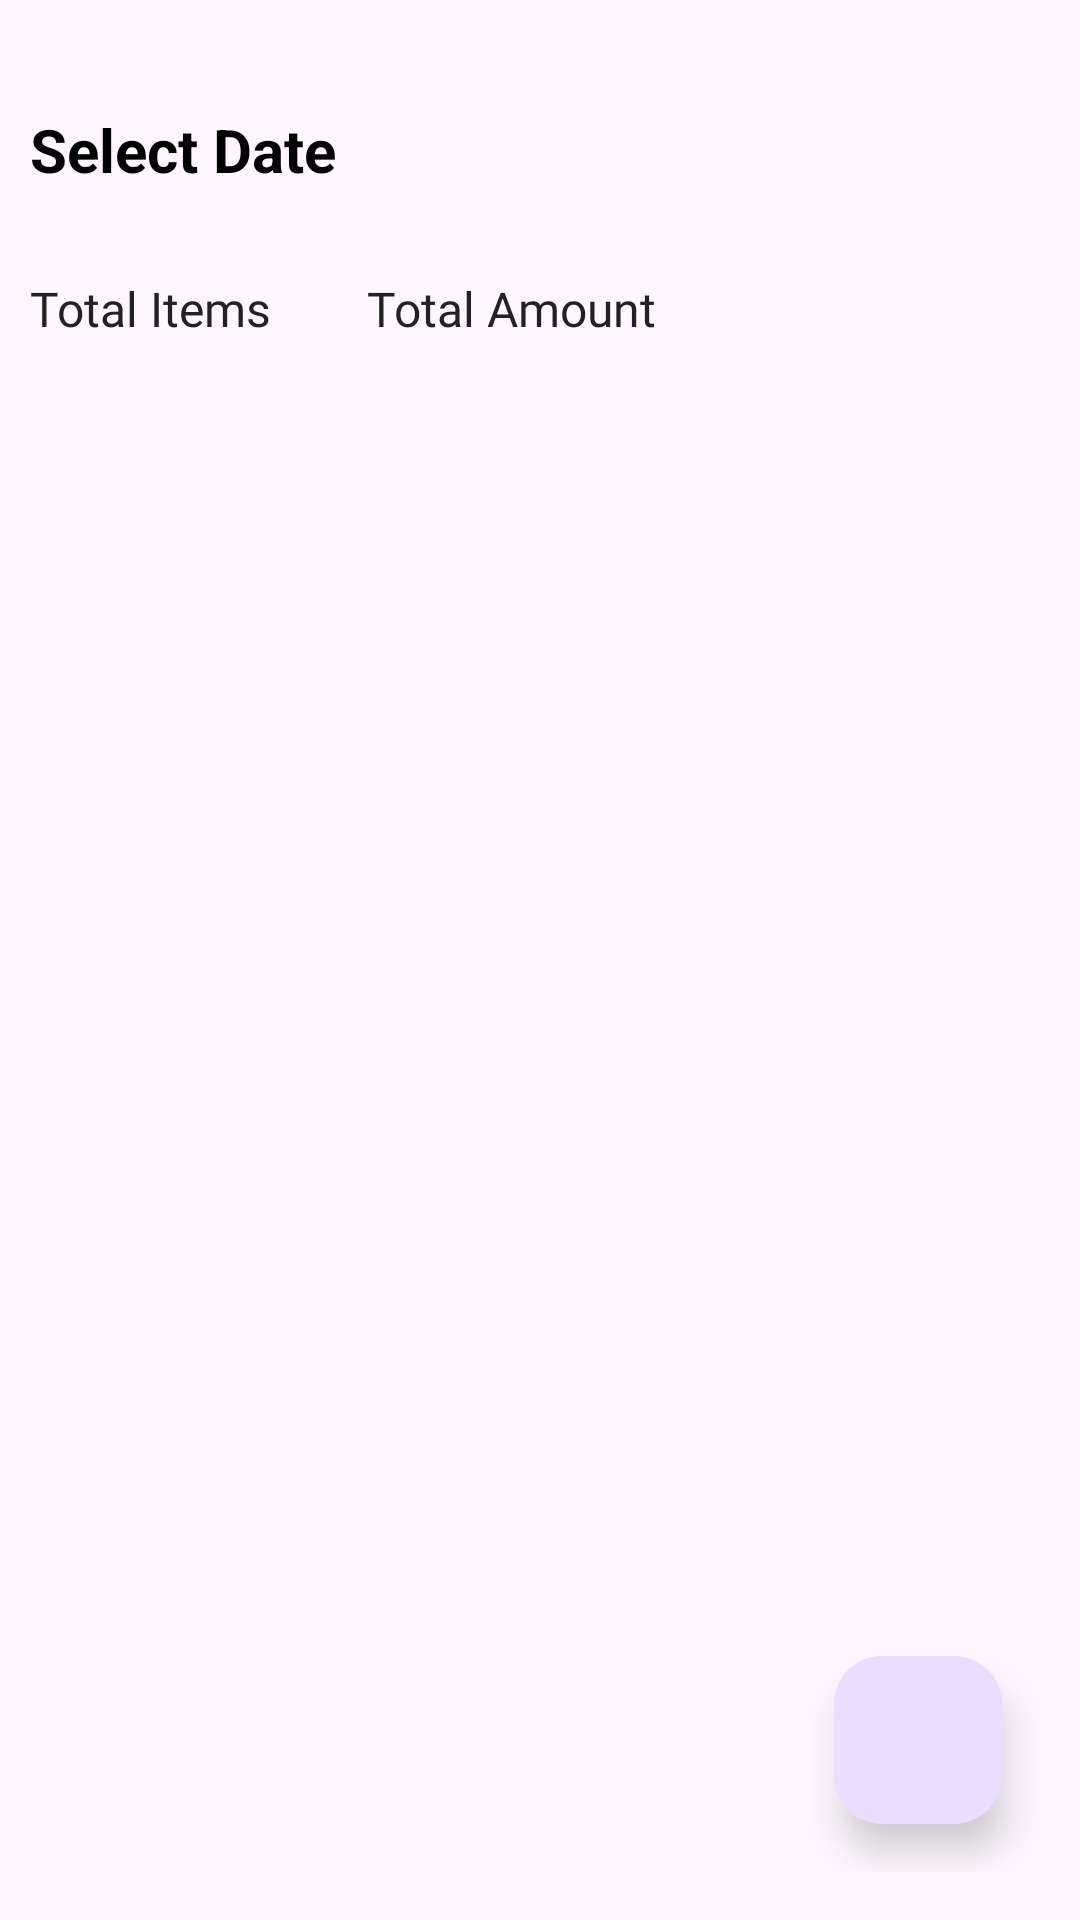

Here is an Android app screen rendered from its layout file. Give the layout XML and the strings, colors and styles it references.
<!-- AndroidManifest.xml: application theme Theme.SmartExpenseTrackerZobaze -->
<!-- res/layout/fragment_expense_details.xml -->
<?xml version="1.0" encoding="utf-8"?>
<androidx.constraintlayout.widget.ConstraintLayout
    xmlns:android="http://schemas.android.com/apk/res/android"
    xmlns:app="http://schemas.android.com/apk/res-auto"
    xmlns:tools="http://schemas.android.com/tools"
    android:id="@+id/expenseDetailsRoot"
    android:layout_width="match_parent"
    android:layout_height="match_parent"
    android:paddingHorizontal="10dp"
    android:paddingTop="24dp"
    android:paddingBottom="16dp">

    
    <LinearLayout
        android:id="@+id/datePickerRow"
        android:layout_width="0dp"
        android:layout_height="wrap_content"
        android:orientation="horizontal"
        android:gravity="center_vertical"
        android:clickable="true"
        android:focusable="true"
        android:paddingVertical="12dp"
        app:layout_constraintTop_toTopOf="parent"
        app:layout_constraintStart_toStartOf="parent"
        app:layout_constraintEnd_toEndOf="parent">

        <TextView
            android:id="@+id/selectDateText"
            android:layout_width="wrap_content"
            android:layout_height="wrap_content"
            android:text="@string/select_date"
            android:textSize="20sp"
            android:textStyle="bold"
            android:textColor="@android:color/black" />

        <ImageView
            android:id="@+id/datePickerIcon"
            android:layout_width="28dp"
            android:layout_height="28dp"
            android:layout_marginStart="8dp"
            android:src="@drawable/ic_calendar" />

        
        <TextView
            android:id="@+id/currentDateText"
            android:layout_width="wrap_content"
            android:layout_height="wrap_content"
            android:layout_marginStart="12dp"
            android:textSize="18sp"
            android:textColor="@android:color/black"
            android:textStyle="normal" />
    </LinearLayout>


    
    <LinearLayout
        android:id="@+id/summaryRow"
        android:layout_width="0dp"
        android:layout_height="wrap_content"
        android:orientation="horizontal"
        android:paddingVertical="16dp"
        android:gravity="center_vertical"
        app:layout_constraintTop_toBottomOf="@id/datePickerRow"
        app:layout_constraintStart_toStartOf="parent"
        app:layout_constraintEnd_toEndOf="parent">

        
        <TextView
            android:id="@+id/totalItemsLabel"
            android:layout_width="wrap_content"
            android:layout_height="wrap_content"
            android:fontFamily="@font/roboto_medium"
            android:text="@string/total_items"
            android:textSize="16sp"
            android:textColor="#222222" />

        
        <TextView
            android:id="@+id/totalItemsValue"
            android:layout_width="wrap_content"
            android:layout_height="wrap_content"
            tools:text="0"
            android:textSize="16sp"
            android:textColor="#222222"
            android:layout_marginEnd="24dp"
            android:layout_marginStart="8dp" />

        
        <TextView
            android:id="@+id/totalAmountLabel"
            android:layout_width="wrap_content"
            android:layout_height="wrap_content"
            android:fontFamily="@font/roboto_medium"
            android:text="@string/total_amount"
            android:textSize="16sp"
            android:textColor="#222222" />

        
        <TextView
            android:id="@+id/totalAmountValue"
            android:layout_width="wrap_content"
            android:layout_height="wrap_content"
            tools:text="0"
            android:textSize="16sp"
            android:textColor="#222222"
            android:textStyle="bold"
            android:layout_marginStart="8dp" />
    </LinearLayout>

    
    <HorizontalScrollView
        android:id="@+id/categoriesScrollView"
        android:layout_width="0dp"
        android:layout_height="wrap_content"
        android:layout_marginTop="16dp"
        android:layout_marginBottom="8dp"
        android:scrollbars="none"
        android:overScrollMode="never"
        app:layout_constraintTop_toBottomOf="@id/summaryRow"
        app:layout_constraintStart_toStartOf="parent"
        app:layout_constraintEnd_toEndOf="parent">

        <LinearLayout
            android:id="@+id/categoriesContainer"
            android:layout_width="wrap_content"
            android:layout_height="wrap_content"
            android:orientation="horizontal"
            android:paddingHorizontal="2dp"
            android:paddingVertical="8dp" />

    </HorizontalScrollView>

    
    <androidx.recyclerview.widget.RecyclerView
        android:id="@+id/expensesRecyclerView"
        android:layout_width="0dp"
        android:layout_height="0dp"
        android:clipToPadding="false"
        android:paddingTop="8dp"
        android:paddingBottom="4dp"
        tools:listitem="@layout/expense_list_rv_item"
        app:layout_constraintTop_toBottomOf="@id/categoriesScrollView"
        app:layout_constraintBottom_toTopOf="@id/emptyStateContainer"
        app:layout_constraintStart_toStartOf="parent"
        app:layout_constraintEnd_toEndOf="parent" />

    
    <LinearLayout
        android:id="@+id/emptyStateContainer"
        android:layout_width="0dp"
        android:layout_height="wrap_content"
        android:orientation="vertical"
        android:gravity="center"
        android:visibility="gone"
        android:padding="32dp"
        app:layout_constraintTop_toBottomOf="@id/expensesRecyclerView"
        app:layout_constraintBottom_toBottomOf="parent"
        app:layout_constraintStart_toStartOf="parent"
        app:layout_constraintEnd_toEndOf="parent">

        <ImageView
            android:id="@+id/emptyStateImage"
            android:layout_width="120dp"
            android:layout_height="120dp"
            android:src="@android:drawable/ic_menu_report_image"
            app:tint="@android:color/darker_gray" />

        <TextView
            android:id="@+id/emptyStateText"
            android:layout_width="wrap_content"
            android:layout_height="wrap_content"
            android:text="No expenses found for this date."
            android:textSize="18sp"
            android:textColor="@android:color/darker_gray"
            android:layout_marginTop="16dp"
            android:textAlignment="center" />
    </LinearLayout>

    
    <com.google.android.material.floatingactionbutton.FloatingActionButton
        android:id="@+id/fabAddExpense"
        android:layout_width="wrap_content"
        android:layout_height="wrap_content"
        android:contentDescription="@string/add_expense"
        android:src="@drawable/ic_add"
        app:elevation="8dp"
        app:layout_constraintBottom_toBottomOf="parent"
        app:layout_constraintEnd_toEndOf="parent"
        android:layout_margin="16dp" />

    <include
        android:id="@+id/progressBarParent"
        layout="@layout/layout_progress_bar"
        android:visibility="gone"
        app:layout_constraintTop_toTopOf="parent"
        app:layout_constraintBottom_toBottomOf="parent"
        app:layout_constraintStart_toStartOf="parent"
        app:layout_constraintEnd_toEndOf="parent" />

</androidx.constraintlayout.widget.ConstraintLayout>
<!-- res/layout/expense_list_rv_item.xml (included above) -->
<?xml version="1.0" encoding="utf-8"?>
<com.google.android.material.card.MaterialCardView
    xmlns:android="http://schemas.android.com/apk/res/android"
    xmlns:app="http://schemas.android.com/apk/res-auto"
    xmlns:tools="http://schemas.android.com/tools"
    android:layout_width="match_parent"
    android:layout_height="wrap_content"
    android:layout_marginTop="6dp"
    android:layout_marginHorizontal="2dp"
    app:cardCornerRadius="10dp"
    app:cardElevation="2dp"
    app:strokeWidth="0dp"
    app:cardBackgroundColor="@android:color/white"
    app:cardUseCompatPadding="false"
    app:rippleColor="@color/material_on_surface_emphasis_medium"
    android:clickable="true"
    android:focusable="true"
    android:foreground="?attr/selectableItemBackground">

    <androidx.constraintlayout.widget.ConstraintLayout
        android:layout_width="match_parent"
        android:layout_height="wrap_content"
        android:padding="10dp">

        
        <TextView
            android:id="@+id/expenseTitle"
            android:layout_width="0dp"
            android:layout_height="wrap_content"
            android:text="@string/expense_title"
            android:textSize="14sp"
            android:fontFamily="@font/roboto_medium"
            android:textColor="@color/black"
            android:ellipsize="end"
            android:maxLines="1"
            app:layout_constraintStart_toStartOf="parent"
            app:layout_constraintTop_toTopOf="parent"
            app:layout_constraintEnd_toStartOf="@id/expenseAmount"
            app:layout_constraintHorizontal_bias="0"
            tools:text="Grocery Shopping" />

        
        <TextView
            android:id="@+id/expenseAmount"
            android:layout_width="wrap_content"
            android:layout_height="wrap_content"
            android:textSize="14sp"
            android:fontFamily="@font/roboto_medium"
            android:textColor="@color/material_dynamic_primary40"
            app:layout_constraintTop_toTopOf="@id/expenseTitle"
            app:layout_constraintEnd_toEndOf="parent"
            tools:text="₹1,250" />

        
        <TextView
            android:id="@+id/expenseCategory"
            android:layout_width="0dp"
            android:layout_height="wrap_content"
            android:textSize="14sp"
            android:textColor="?attr/colorPrimary"
            android:layout_marginTop="4dp"
            android:ellipsize="end"
            android:maxLines="1"
            app:layout_constraintStart_toStartOf="@id/expenseTitle"
            app:layout_constraintEnd_toStartOf="@id/receiptIndicator"
            app:layout_constraintTop_toBottomOf="@id/expenseTitle"
            tools:text="Travel" />

        
        <ImageView
            android:id="@+id/receiptIndicator"
            android:layout_width="24dp"
            android:layout_height="24dp"
            android:src="@drawable/ic_eye"
            android:contentDescription="@string/receipt_available"
            android:scaleType="centerInside"
            android:visibility="gone"
            app:tint="?attr/colorPrimary"
            app:layout_constraintTop_toTopOf="@id/expenseCategory"
            app:layout_constraintBottom_toBottomOf="@id/expenseCategory"
            app:layout_constraintEnd_toEndOf="parent"
            android:layout_marginStart="8dp"
            tools:visibility="visible" />

        
        <TextView
            android:id="@+id/expenseNotes"
            android:layout_width="0dp"
            android:layout_height="wrap_content"
            android:textSize="12sp"
            android:textColor="?attr/colorOnSurfaceVariant"
            android:layout_marginTop="4dp"
            android:ellipsize="end"
            android:maxLines="2"
            app:layout_constraintStart_toStartOf="@id/expenseTitle"
            app:layout_constraintEnd_toEndOf="@id/receiptIndicator"
            app:layout_constraintTop_toBottomOf="@id/expenseCategory"
            android:visibility="gone"
            tools:text="Bought groceries for the week including vegetables, fruits, and dairy products"
            tools:visibility="visible" />

    </androidx.constraintlayout.widget.ConstraintLayout>
</com.google.android.material.card.MaterialCardView>
<!-- res/layout/layout_progress_bar.xml (included above) -->
<?xml version="1.0" encoding="utf-8"?>
<ProgressBar xmlns:android="http://schemas.android.com/apk/res/android"
    xmlns:app="http://schemas.android.com/apk/res-auto"
    android:id="@+id/progressBar"
    style="?android:attr/progressBarStyleLarge"
    android:layout_width="wrap_content"
    android:layout_height="wrap_content"
    android:indeterminateTint="@color/themeColor"
    android:visibility="visible"
    app:layout_constraintBottom_toBottomOf="parent"
    app:layout_constraintTop_toTopOf="parent"
    app:layout_constraintStart_toStartOf="parent"
    app:layout_constraintEnd_toEndOf="parent" />
<!-- resources referenced by this layout -->
<resources>
  <color name="black">#FF000000</color>
  <color name="themeColor">#3F51B5</color>
  <string name="add_expense">Add Expense</string>
  <string name="expense_title">Expense Title</string>
  <string name="receipt_available">Receipt Available</string>
  <string name="select_date">Select Date</string>
  <string name="total_amount">Total Amount</string>
  <string name="total_items">Total Items</string>
  <style name="Theme.SmartExpenseTrackerZobaze" parent="Base.Theme.SmartExpenseTrackerZobaze" />
  <style name="Base.Theme.SmartExpenseTrackerZobaze" parent="Theme.Material3.DayNight.NoActionBar">
          
          
      </style>
</resources>
